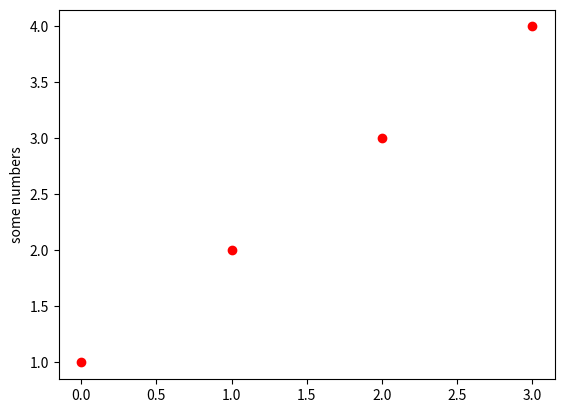
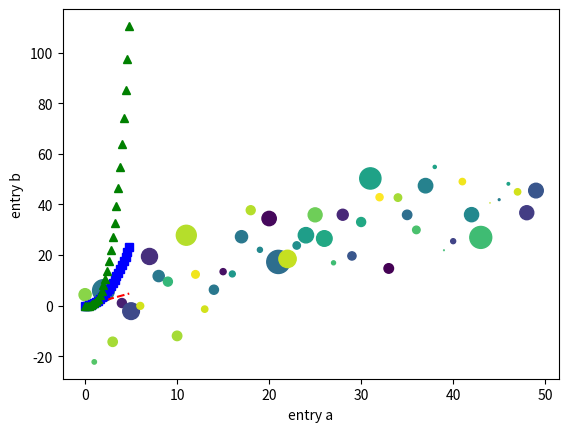

Reproduce these figures in Python, in order.
import matplotlib.pyplot as plt
import numpy as np

plt.figure()
plt.plot([1,2,3,4],'ro')
plt.ylabel('some numbers')

t = np.arange(0., 5., 0.2)

plt.figure()
plt.plot(t,t,'r--',t,t**2,'bs',t,t**3,'g^')
plt.show()

data = {'a': np.arange(50),
        'c': np.random.randint(0, 50, 50),
        'd': np.random.randn(50)}
data['b'] = data['a'] + 10 * np.random.randn(50)
data['d'] = np.abs(data['d']) * 100

plt.scatter('a', 'b', c='c', s='d', data=data)
plt.xlabel('entry a')
plt.ylabel('entry b')
plt.show()